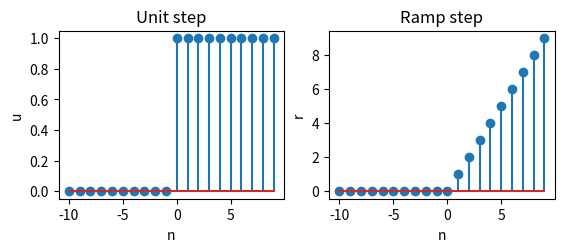

Python code for this plot:
import numpy as np;
import matplotlib.pyplot as plt

n = np.arange(-10, 10)
u = np.where(n>=0, 1, 0)
plt.subplot(2,2,1)
plt.stem(n,u)
plt.title("Unit step")
plt.xlabel('n')
plt.ylabel('u')



r = np.where(n>=0, n, 0)
plt.subplot(2,2,2)
plt.stem(n,r)
plt.title("Ramp step")
plt.xlabel('n')
plt.ylabel('r')
plt.show()

